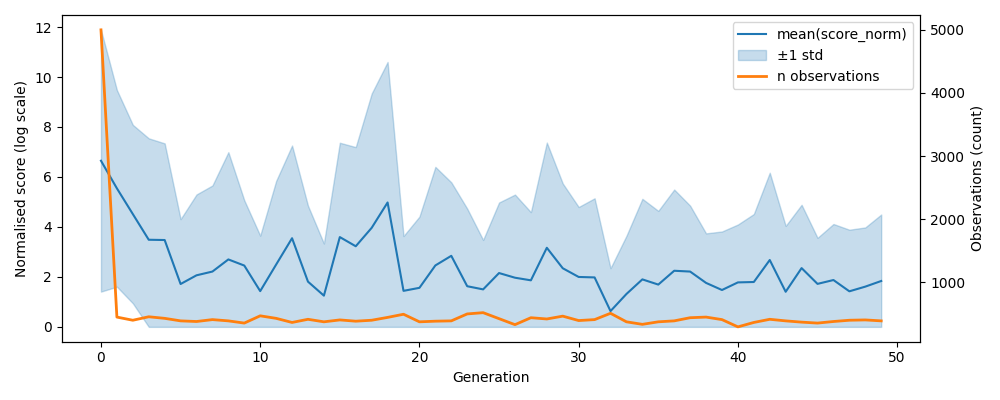

The table this chart was drawn from, first rows:
, gen, mean, std, n, lower, upper
0, 0, 6.649, 5.238, 5000, 1.411, 11.89
1, 1, 5.543, 3.936, 450, 1.608, 9.479
2, 2, 4.515, 3.57, 400, 0.9448, 8.085
3, 3, 3.487, 4.06, 455, 1e-12, 7.546
4, 4, 3.476, 3.868, 430, 1e-12, 7.344
5, 5, 1.715, 2.597, 390, 1e-12, 4.312
6, 6, 2.064, 3.236, 380, 1e-12, 5.3
7, 7, 2.214, 3.445, 410, 1e-12, 5.66
8, 8, 2.699, 4.293, 390, 1e-12, 6.992
9, 9, 2.454, 2.612, 355, 1e-12, 5.066
10, 10, 1.431, 2.221, 470, 1e-12, 3.652
11, 11, 2.493, 3.346, 430, 1e-12, 5.84
12, 12, 3.548, 3.71, 365, 1e-12, 7.258
13, 13, 1.81, 3.04, 415, 1e-12, 4.85
14, 14, 1.25, 2.088, 375, 1e-12, 3.338
15, 15, 3.594, 3.775, 405, 1e-12, 7.369
16, 16, 3.226, 3.969, 385, 1e-12, 7.195
17, 17, 3.963, 5.375, 400, 1e-12, 9.338
18, 18, 4.978, 5.624, 445, 1e-12, 10.6
19, 19, 1.442, 2.194, 495, 1e-12, 3.636
20, 20, 1.563, 2.851, 375, 1e-12, 4.414
21, 21, 2.459, 3.944, 385, 1e-12, 6.403
22, 22, 2.844, 2.942, 390, 1e-12, 5.786
23, 23, 1.627, 3.106, 500, 1e-12, 4.733
24, 24, 1.5, 1.98, 520, 1e-12, 3.48
25, 25, 2.154, 2.824, 425, 1e-12, 4.978
26, 26, 1.967, 3.327, 330, 1e-12, 5.294
27, 27, 1.863, 2.728, 440, 1e-12, 4.591
28, 28, 3.165, 4.211, 420, 1e-12, 7.376
29, 29, 2.346, 3.393, 465, 1e-12, 5.739
30, 30, 1.997, 2.8, 395, 1e-12, 4.798
31, 31, 1.979, 3.166, 410, 1e-12, 5.146
32, 32, 0.6313, 1.718, 510, 1e-12, 2.349
33, 33, 1.316, 2.328, 375, 1e-12, 3.644
34, 34, 1.901, 3.224, 335, 1e-12, 5.125
35, 35, 1.693, 2.95, 375, 1e-12, 4.643
36, 36, 2.246, 3.251, 390, 1e-12, 5.497
37, 37, 2.214, 2.636, 440, 1e-12, 4.85
38, 38, 1.76, 1.982, 450, 1e-12, 3.742
39, 39, 1.475, 2.342, 410, 1e-12, 3.818
40, 40, 1.78, 2.317, 295, 1e-12, 4.097
41, 41, 1.795, 2.721, 365, 1e-12, 4.517
42, 42, 2.676, 3.493, 415, 1e-12, 6.17
43, 43, 1.405, 2.636, 390, 1e-12, 4.041
44, 44, 2.352, 2.533, 370, 1e-12, 4.886
45, 45, 1.721, 1.842, 355, 1e-12, 3.563
46, 46, 1.875, 2.243, 380, 1e-12, 4.118
47, 47, 1.423, 2.465, 400, 1e-12, 3.888
48, 48, 1.61, 2.369, 405, 1e-12, 3.98
49, 49, 1.836, 2.66, 390, 1e-12, 4.496
